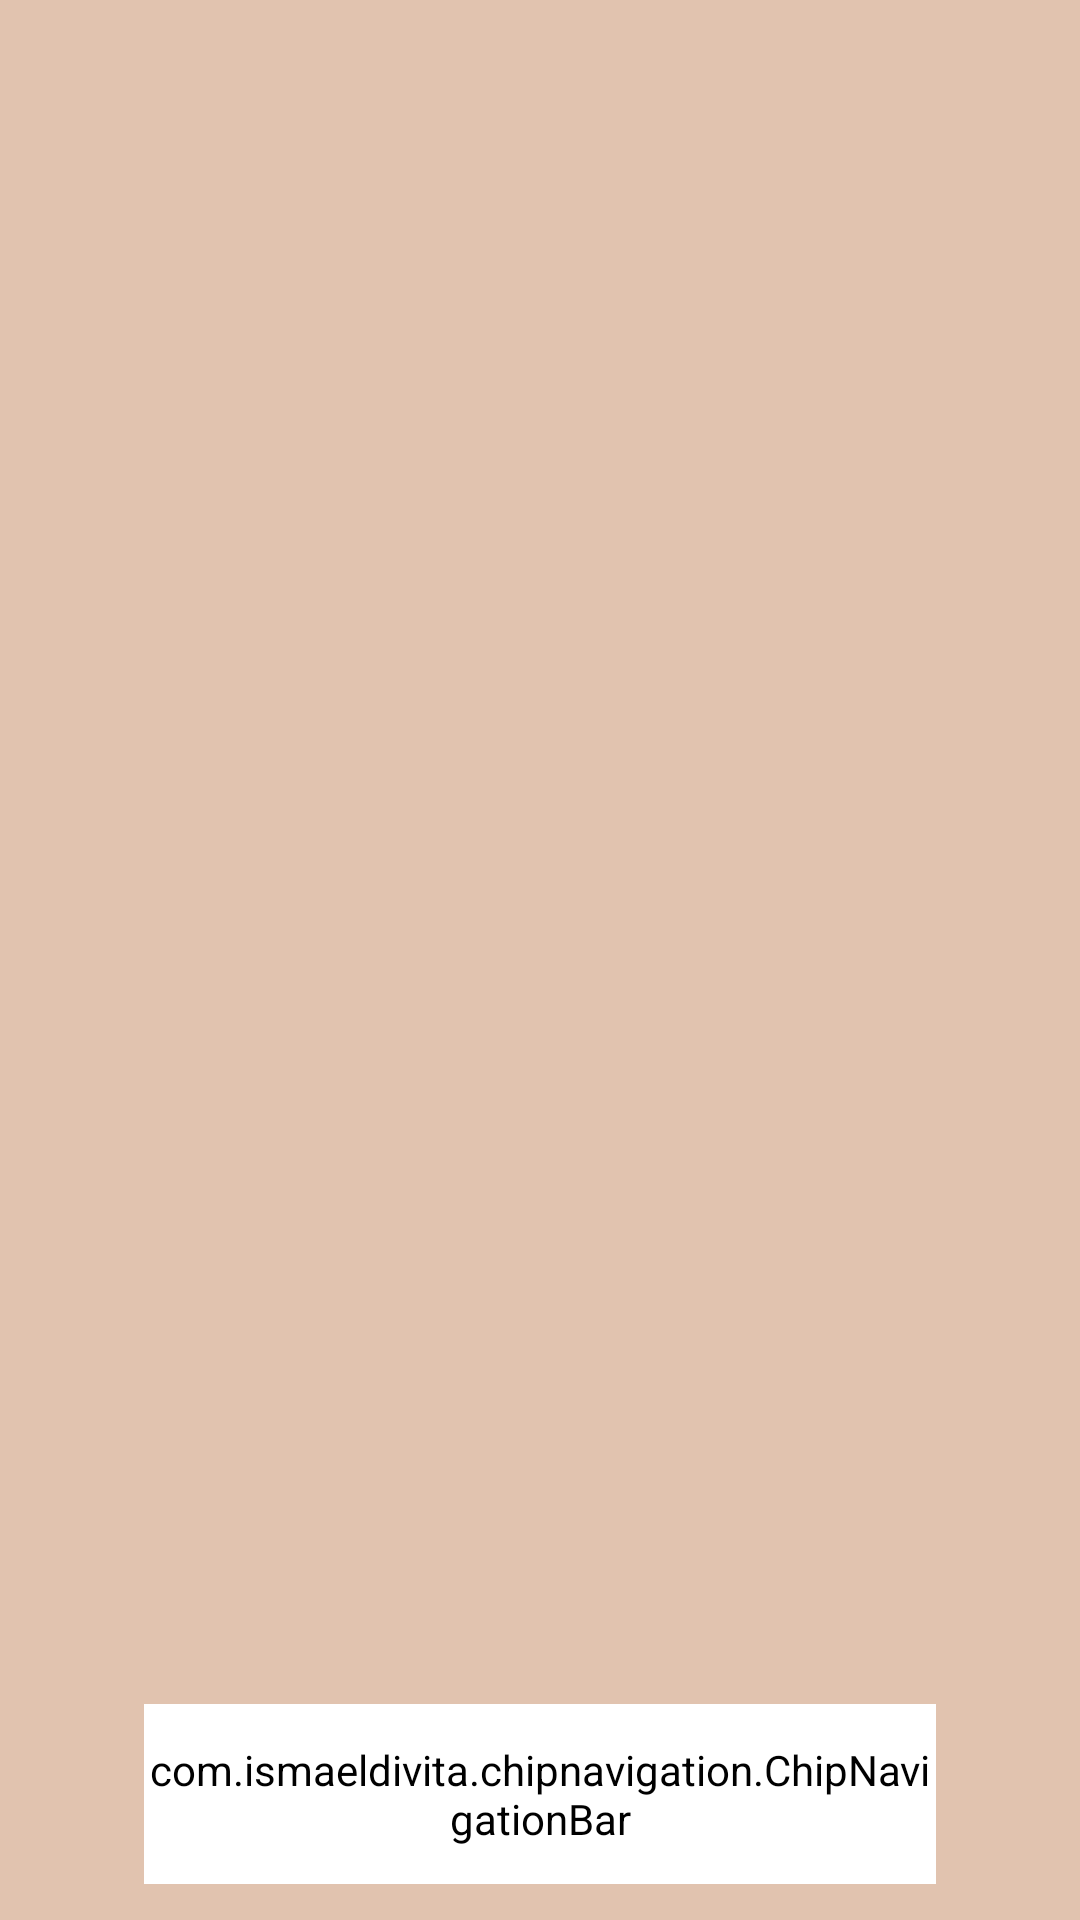

Write the Android layout XML for this screen, with the resource values it uses.
<!-- AndroidManifest.xml: application theme Theme.RecipeCalculator -->
<!-- res/layout/activity_main_navigation.xml -->
<?xml version="1.0" encoding="utf-8"?>
<androidx.constraintlayout.widget.ConstraintLayout xmlns:android="http://schemas.android.com/apk/res/android"
    xmlns:app="http://schemas.android.com/apk/res-auto"
    xmlns:tools="http://schemas.android.com/tools"
    android:id="@+id/main"
    android:layout_width="match_parent"
    android:layout_height="match_parent"
    android:background="@color/background_color"
    tools:context=".MainNavigationActivity">

    <androidx.fragment.app.FragmentContainerView
        android:id="@+id/main_fragment"
        android:layout_width="0dp"
        android:layout_height="0dp"
        app:layout_constraintBottom_toBottomOf="parent"
        app:layout_constraintEnd_toEndOf="parent"
        app:layout_constraintStart_toStartOf="parent"
        app:layout_constraintTop_toTopOf="parent" />

    <com.ismaeldivita.chipnavigation.ChipNavigationBar
        android:id="@+id/bottom_nav_bar"
        android:layout_width="match_parent"
        android:layout_height="60dp"
        android:layout_gravity="bottom"
        android:layout_marginStart="48dp"
        android:layout_marginEnd="48dp"
        android:layout_marginBottom="12dp"
        android:layout_weight="1"
        android:background="@drawable/circle"
        android:backgroundTint="@color/white"
        app:cnb_menuResource="@menu/nav_menu"
        app:cnb_unselectedColor="@color/forground_color_3"
        app:layout_constraintBottom_toBottomOf="parent"
        app:layout_constraintEnd_toEndOf="parent"
        app:layout_constraintStart_toStartOf="parent"
        tools:ignore="MissingClass" />
</androidx.constraintlayout.widget.ConstraintLayout>
<!-- resources referenced by this layout -->
<resources>
  <color name="background_color">#e1c3af</color>
  <color name="forground_color_3">#f7a072</color>
  <color name="white">#FFFFFFFF</color>
  <style name="Theme.RecipeCalculator" parent="Theme.MaterialComponents.Light.NoActionBar">
      </style>
</resources>
